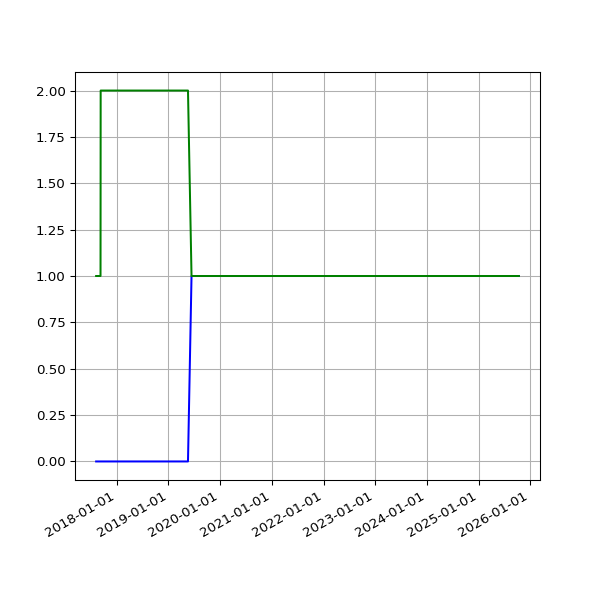

Data behind this chart, as committed beside it:
date, 2.02, 2.03
2017-08-08 06:24:55 +0100, 1, 
2017-08-09 06:26:54 +0100, 1, 
2017-08-10 06:22:34 +0100, 1, 
2017-08-11 06:42:21 +0100, 1, 
2017-08-12 05:47:58 +0100, 1, 
2017-08-13 07:13:38 +0100, 1, 
2017-08-14 05:49:48 +0100, 1, 
2017-08-15 05:41:46 +0100, 1, 
2017-08-17 05:38:36 +0100, 1, 
2017-08-18 05:49:25 +0100, 1, 
2017-08-19 05:48:01 +0100, 1, 
2017-08-20 05:54:59 +0100, 1, 
2017-08-21 05:41:00 +0100, 1, 
2017-08-22 05:47:55 +0100, 1, 
2017-08-23 05:50:20 +0100, 1, 
2017-08-24 05:47:31 +0100, 1, 
2017-08-25 05:52:18 +0100, 1, 
2017-08-26 05:48:16 +0100, 1, 
2017-08-27 05:46:27 +0100, 1, 
2017-08-28 05:47:49 +0100, 1, 
2017-08-29 05:46:29 +0100, 1, 
2017-08-30 05:40:21 +0100, 1, 
2017-08-31 05:58:09 +0100, 1, 
2017-09-01 05:46:33 +0100, 1, 
2017-09-02 05:47:13 +0100, 1, 
2017-09-03 05:46:09 +0100, 1, 
2017-09-04 05:43:33 +0100, 1, 
2017-09-05 05:44:36 +0100, 1, 
2017-09-06 05:45:45 +0100, 1, 
2017-09-07 05:45:26 +0100, 1, 
2017-09-08 05:43:55 +0100, 1, 
2017-09-09 05:58:56 +0100, 2, 
2017-09-10 06:06:28 +0100, 2, 
2017-09-12 06:00:22 +0100, 2, 
2017-09-13 06:03:49 +0100, 2, 
2017-09-14 06:07:11 +0100, 2, 
2017-09-15 06:08:14 +0100, 2, 
2017-09-16 06:03:38 +0100, 2, 
2017-09-17 06:06:52 +0100, 2, 
2017-09-18 06:05:33 +0100, 2, 
2017-09-19 06:06:18 +0100, 2, 
2017-09-20 06:07:26 +0100, 2, 
2017-09-21 06:07:17 +0100, 2, 
2017-09-22 06:10:41 +0100, 2, 
2017-09-23 06:09:58 +0100, 2, 
2017-09-24 06:05:40 +0100, 2, 
2017-09-25 06:04:02 +0100, 2, 
2017-09-26 06:05:00 +0100, 2, 
2017-09-27 06:04:44 +0100, 2, 
2017-09-28 06:06:47 +0100, 2, 
2017-09-29 06:34:56 +0100, 2, 
2017-09-30 06:31:17 +0100, 2, 
2017-10-01 06:20:22 +0100, 2, 
2017-10-02 06:56:19 +0100, 2, 
2017-10-03 06:50:29 +0100, 2, 
2017-10-04 06:34:24 +0100, 2, 
2017-10-05 06:23:34 +0100, 2, 
2017-10-06 06:14:22 +0100, 2, 
2017-10-08 06:10:11 +0100, 2, 
2017-10-10 06:19:06 +0100, 2, 
... 1,975 more rows
